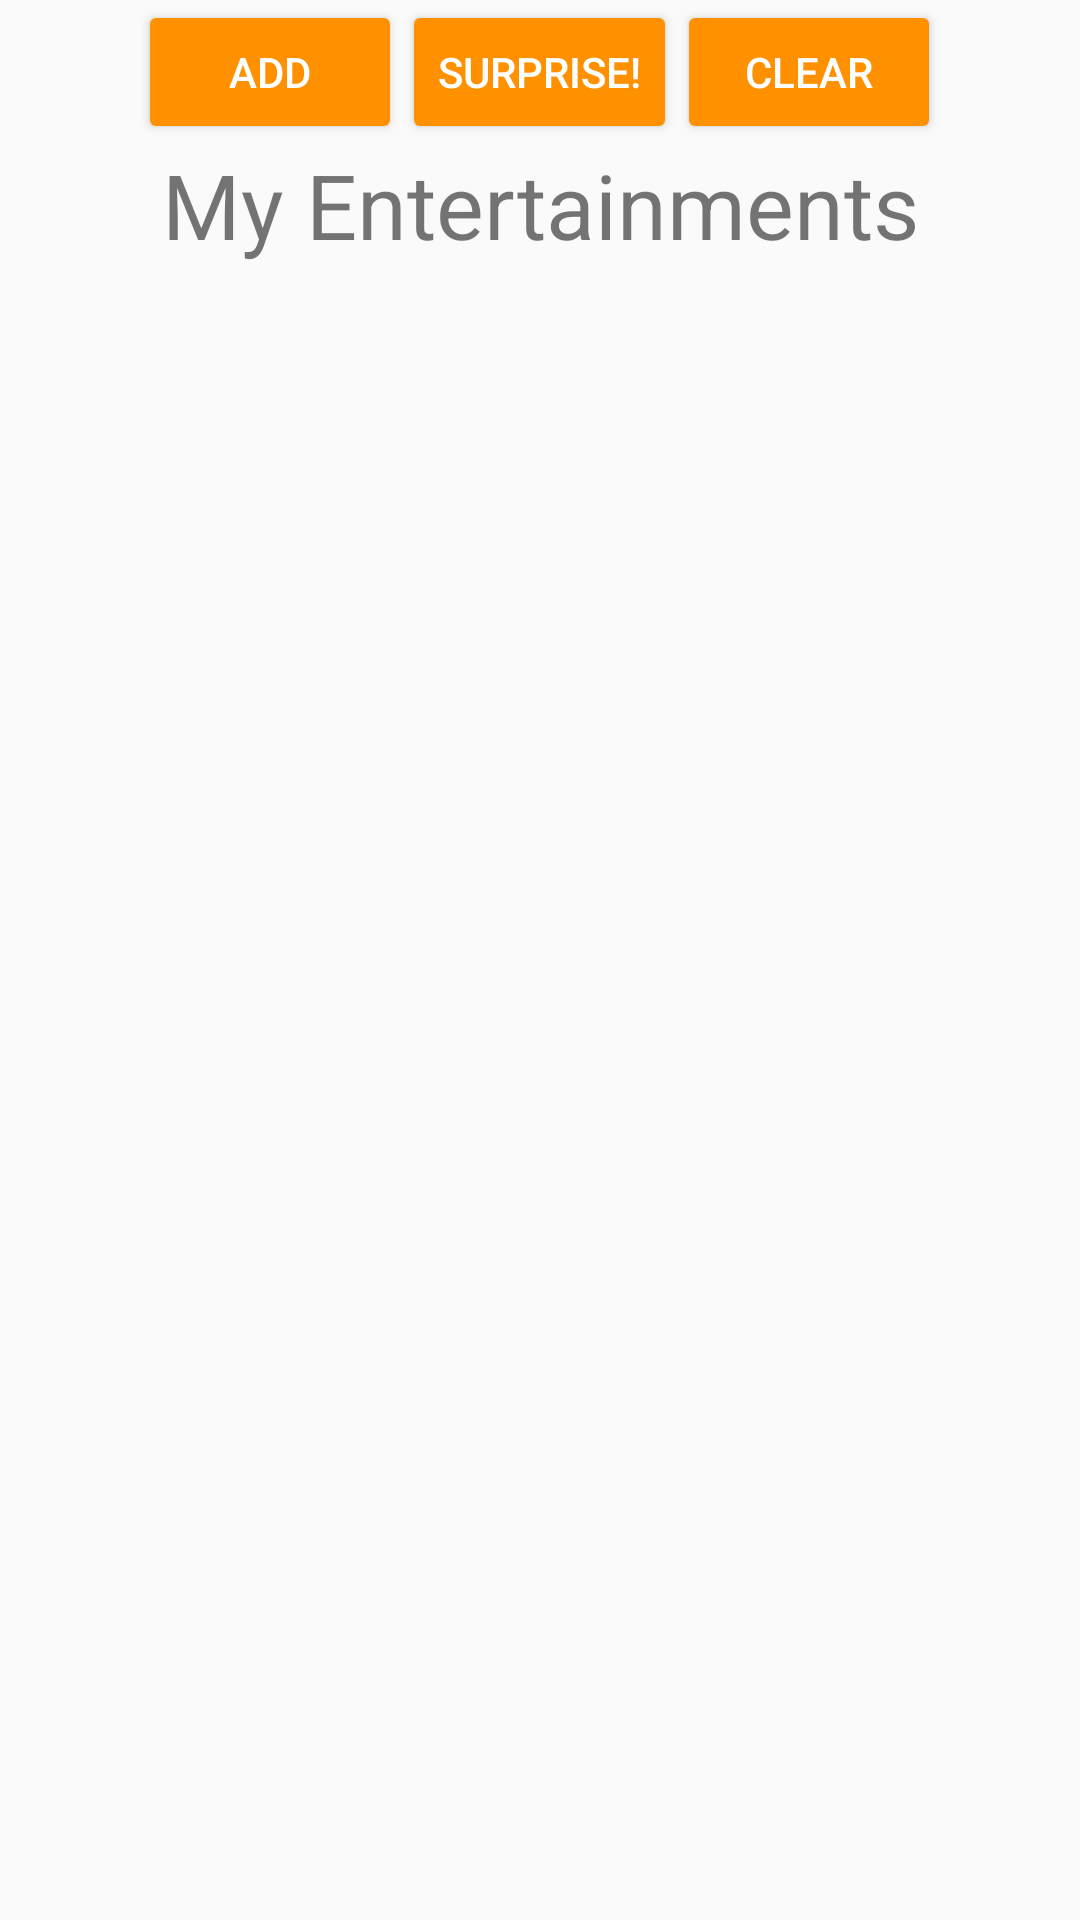

Write the Android layout XML for this screen, with the resource values it uses.
<!-- AndroidManifest.xml: application theme AppTheme -->
<!-- res/layout/entertainment_roll.xml -->
<?xml version="1.0" encoding="utf-8"?>
<android.support.constraint.ConstraintLayout xmlns:android="http://schemas.android.com/apk/res/android"
    android:id="@+id/constraint_layout"
    android:layout_width="match_parent"
    android:layout_height="match_parent">

    <LinearLayout
        android:layout_width="match_parent"
        android:layout_height="wrap_content"
        android:orientation="vertical">

        <LinearLayout
            android:layout_width="match_parent"
            android:layout_height="wrap_content"
            android:gravity="center"
            android:orientation="horizontal">

            <Button
                android:id="@+id/add"
                android:layout_width="wrap_content"
                android:layout_height="wrap_content"
                android:text="Add"
                android:textAllCaps="true"
                android:textColor="@android:color/white" />

            <Button
                android:id="@+id/surprise"
                android:layout_width="wrap_content"
                android:layout_height="wrap_content"
                android:text="Surprise!"
                android:textAllCaps="true"
                android:textColor="@android:color/white" />

            <Button
                android:id="@+id/clear"
                android:layout_width="wrap_content"
                android:layout_height="wrap_content"
                android:text="Clear"
                android:textAllCaps="true"
                android:textColor="@android:color/white" />
        </LinearLayout>

        <TextView
            android:layout_width="match_parent"
            android:layout_height="wrap_content"
            android:gravity="center"
            android:text="My Entertainments"
            android:textSize="30sp" />

        <android.support.v7.widget.RecyclerView
            android:id="@+id/recycle_view"
            android:layout_width="match_parent"
            android:layout_height="wrap_content"
            android:scrollbars="vertical" />

        
        <TextView
            android:id="@+id/empty_view"
            android:layout_width="wrap_content"
            android:layout_height="wrap_content"
            android:layout_gravity="center"
            android:layout_marginVertical="@dimen/activity_vertical_margin"
            android:textAppearance="?android:textAppearanceMedium" />

    </LinearLayout>


</android.support.constraint.ConstraintLayout>
<!-- resources referenced by this layout -->
<resources>
  <dimen name="activity_vertical_margin">16dp</dimen>
  <style name="AppTheme" parent="Theme.AppCompat.Light.DarkActionBar">
          
          <item name="colorPrimary">@color/colorPrimary</item>
          <item name="colorPrimaryDark">@color/colorPrimaryDark</item>
          <item name="colorAccent">@color/colorAccent</item>
          <item name="colorButtonNormal">@color/colorAccent</item>
      </style>
  <color name="colorPrimary">#00c853</color>
  <color name="colorPrimaryDark">#009624</color>
  <color name="colorAccent">#ff9100</color>
</resources>
